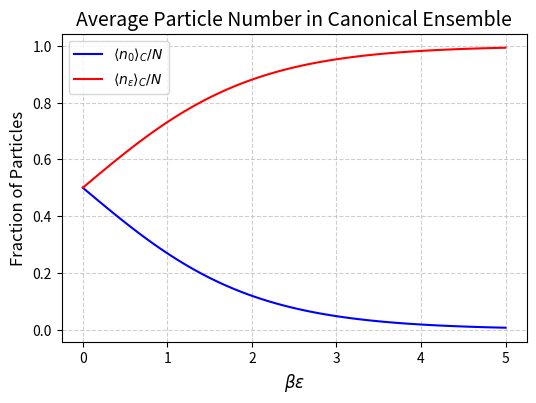

This chart was generated by the following Python code: (Note: this script raises an exception after producing the figure.)
#!/usr/bin/env python

import numpy as np
import matplotlib.pyplot as plt

# Define range of beta*epsilon
beta_eps = np.linspace(0, 5, 100)

# Compute average particle numbers in ground and excited states
n0 = 1 / (1 + np.exp(beta_eps))  # Ground state occupancy
n1 = 1 / (1 + np.exp(-beta_eps))  # Excited state occupancy

# Plot results
plt.figure(figsize=(6, 4))
plt.plot(beta_eps, n0, label=r'$\langle n_0 \rangle_C / N$', color='blue')
plt.plot(beta_eps, n1, label=r'$\langle n_\epsilon \rangle_C / N$', color='red')

# Labels and title
plt.xlabel(r'$\beta\epsilon$', fontsize=12)
plt.ylabel('Fraction of Particles', fontsize=12)
plt.title('Average Particle Number in Canonical Ensemble', fontsize=14)
plt.legend()
plt.grid(True, linestyle='--', alpha=0.6)

# Save the plot
plt.savefig("Section5/B/average_particle_number.png", dpi=300)

# Show plot
plt.show()